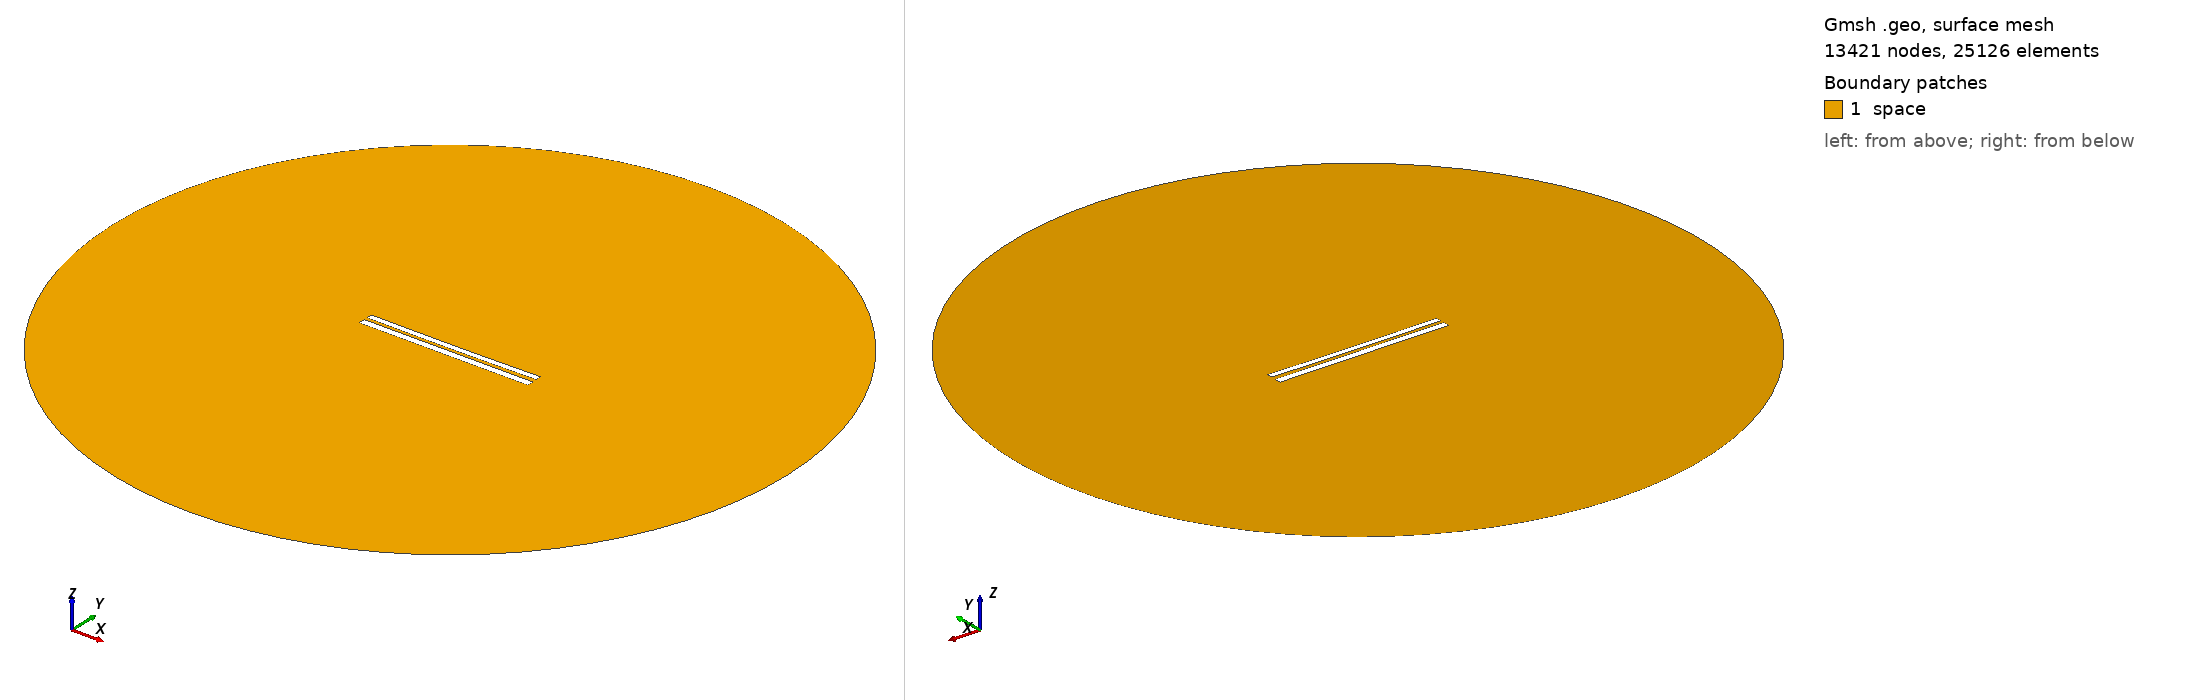

Gmsh geometry script, surface-meshed: 13421 nodes, 25126 surface elements. Boundary patches (legend numbers): 1 space. Left view from above one corner, right view from below the opposite corner. Legend entries are the model's physical surfaces. The drawing asked Gmsh for element sizes between 1% and 20% of the model's largest extent; the script's own settings can give other sizes.

=== 7388.geo (drawn) ===
//---------------------------------------
// Geometry kernel
//---------------------------------------

SetFactory("OpenCASCADE");



//---------------------------------------
// Parameters of the geometry
//---------------------------------------

// Overetch of the upper plate
overetch = 0.25;

// Distance between the plates
distance = 1.75;

// Discretization over the x axis (for the deformation)
nx = 50; 

// Length of the plate
L = 100 - overetch; 

// Number of modes
n = 4; 

// 1st mode coefficient
coeff(1) = 0.15;
beta(1) = 0.596864 * 3.1415926535 / L;

// 2nd mode coefficient
coeff(2) = -0.15;
beta(2) = 1.49418 * 3.1415926535 / L;

// 3rd mode coefficient
coeff(3) = 0.0;
beta(3) = 2.50025 * 3.1415926535 / L;

// 4th mode coefficient
coeff(4) = 0.0;
beta(4) = 3.49999 * 3.1415926535 / L;



//---------------------------------------
// Upper plate (deformed rectangle)
//---------------------------------------

// Coordiantes of the upper plate
xmin = -50;
xmax = 50 - overetch;

// Height of the upper plate
yheight = 4 - 2 * overetch;

// Indexes of the points
UpperID[] = {};
LowerID[] = {};
LeftID[] = {};
RightID[] = {};

// Point index
p = 1;

// Horizontal edges
For i In {1:nx}
    x = xmin + (i-1)*(xmax - xmin)/(nx-1);

    y_bottom = distance / 2 + overetch;
    For j In {1:n}
        C = (Cosh(beta(j)*L) + Cos(beta(j)*L)) / (Sinh(beta(j)*L) + Sin(beta(j)*L));
        y_bottom  = y_bottom + coeff(j) * (Cosh(beta(j)*(x+50)) - Cos(beta(j)*(x+50)) - C * (Sinh(beta(j)*(x+50)) - Sin(beta(j)*(x+50))));
    EndFor

    y_top = y_bottom + yheight;

    Point(p) = {x, y_top, 0, 1.0};
    UpperID[i] = p;
    p = p + 1;

    Point(p) = {x, y_bottom, 0, 1.0};
    LowerID[i] = p;
    p = p + 1;
EndFor

// Create point lists
UpperPts[] = {}; LowerPts[] = {};
For i In {1:nx}
  UpperPts[] += {UpperID[i]};
  LowerPts[] += {LowerID[i]};
EndFor

// Build splines
Spline(1) = {UpperPts[]};
Spline(2) = {LowerPts[]};
Line(3) = {LowerPts[nx-1], UpperPts[nx-1]};
Line(4) = {LowerPts[0], UpperPts[0]};

// Build the plane surface
Curve Loop(1) = {2, 3, -1, -4};
Plane Surface(1) = {1};



//---------------------------------------
// Lower plate (rectangle)
//---------------------------------------

// Vertices
Point(1001) = {-50, -1, 0, 1.0};
Point(1002) = { 50, -1, 0, 1.0};
Point(1003) = { 50,  -5, 0, 1.0};
Point(1004) = {-50,  -5, 0, 1.0};

// Edges
Line(5) = {1001, 1002};
Line(6) = {1002, 1003};
Line(7) = {1003, 1004};
Line(8) = {1004, 1001};

// Plane surface
Line Loop(2) = {5, 6, 7, 8};
Plane Surface(2) = {2}; 



//---------------------------------------
// Outer (fictious) boundary
//---------------------------------------

// Points
Point(1005) = {0, 0, 0};       // Center
Point(1006) = {200, 0, 0};     // Start point
Point(1007) = {0, 200, 0};     // 90 degrees
Point(1008) = {-200, 0, 0};    // 180 degrees
Point(1009) = {0, -200, 0};    // 270 degrees

// Circle arcs (each needs start, center, end)
Circle(9) = {1006, 1005, 1007};
Circle(10) = {1007, 1005, 1008};
Circle(11) = {1008, 1005, 1009};
Circle(12) = {1009, 1005, 1006};

// Plane surface for the entire domain
Curve Loop(3) = {9, 10, 11, 12};
Surface(3) = {3};

// Subtract the plates from the whole domain to obtain the actual domain where we want to solve the equations
BooleanDifference{ Surface{3}; Delete; }{ Surface{1}; Surface{2}; Delete; }




//---------------------------------------
// Transfinite Lines/Curves
//---------------------------------------

// Set the number of points on the boundaries
r = 7;

// Plates
Transfinite Curve {1, 2} = 50*r Using Progression 1;
Transfinite Curve {3, 4} = 2*r Using Progression 1;
Transfinite Line {5, 7} = 50*r Using Progression 1;
Transfinite Line {6, 8} = 2*r Using Progression 1;

// Outer boundary
Transfinite Line {9, 10, 11, 12} = 20 Using Progression 1;



//---------------------------------------
// Physical groups
//---------------------------------------                

// Physical curves (boundaries)
Physical Line("force_segment", 10) = {2};
Physical Line("upper_plate", 11) = {1, 3, 4};
Physical Line("lower_plate", 12) = {5, 6, 7, 8};
Physical Line("boundary", 20) = {9, 10, 11, 12};

// Physical Surfaces
Physical Surface("space", 30) = {3};



//---------------------------------------
// 6. Generate the Mesh
//---------------------------------------

// 2D mesh generation
Mesh 2;
